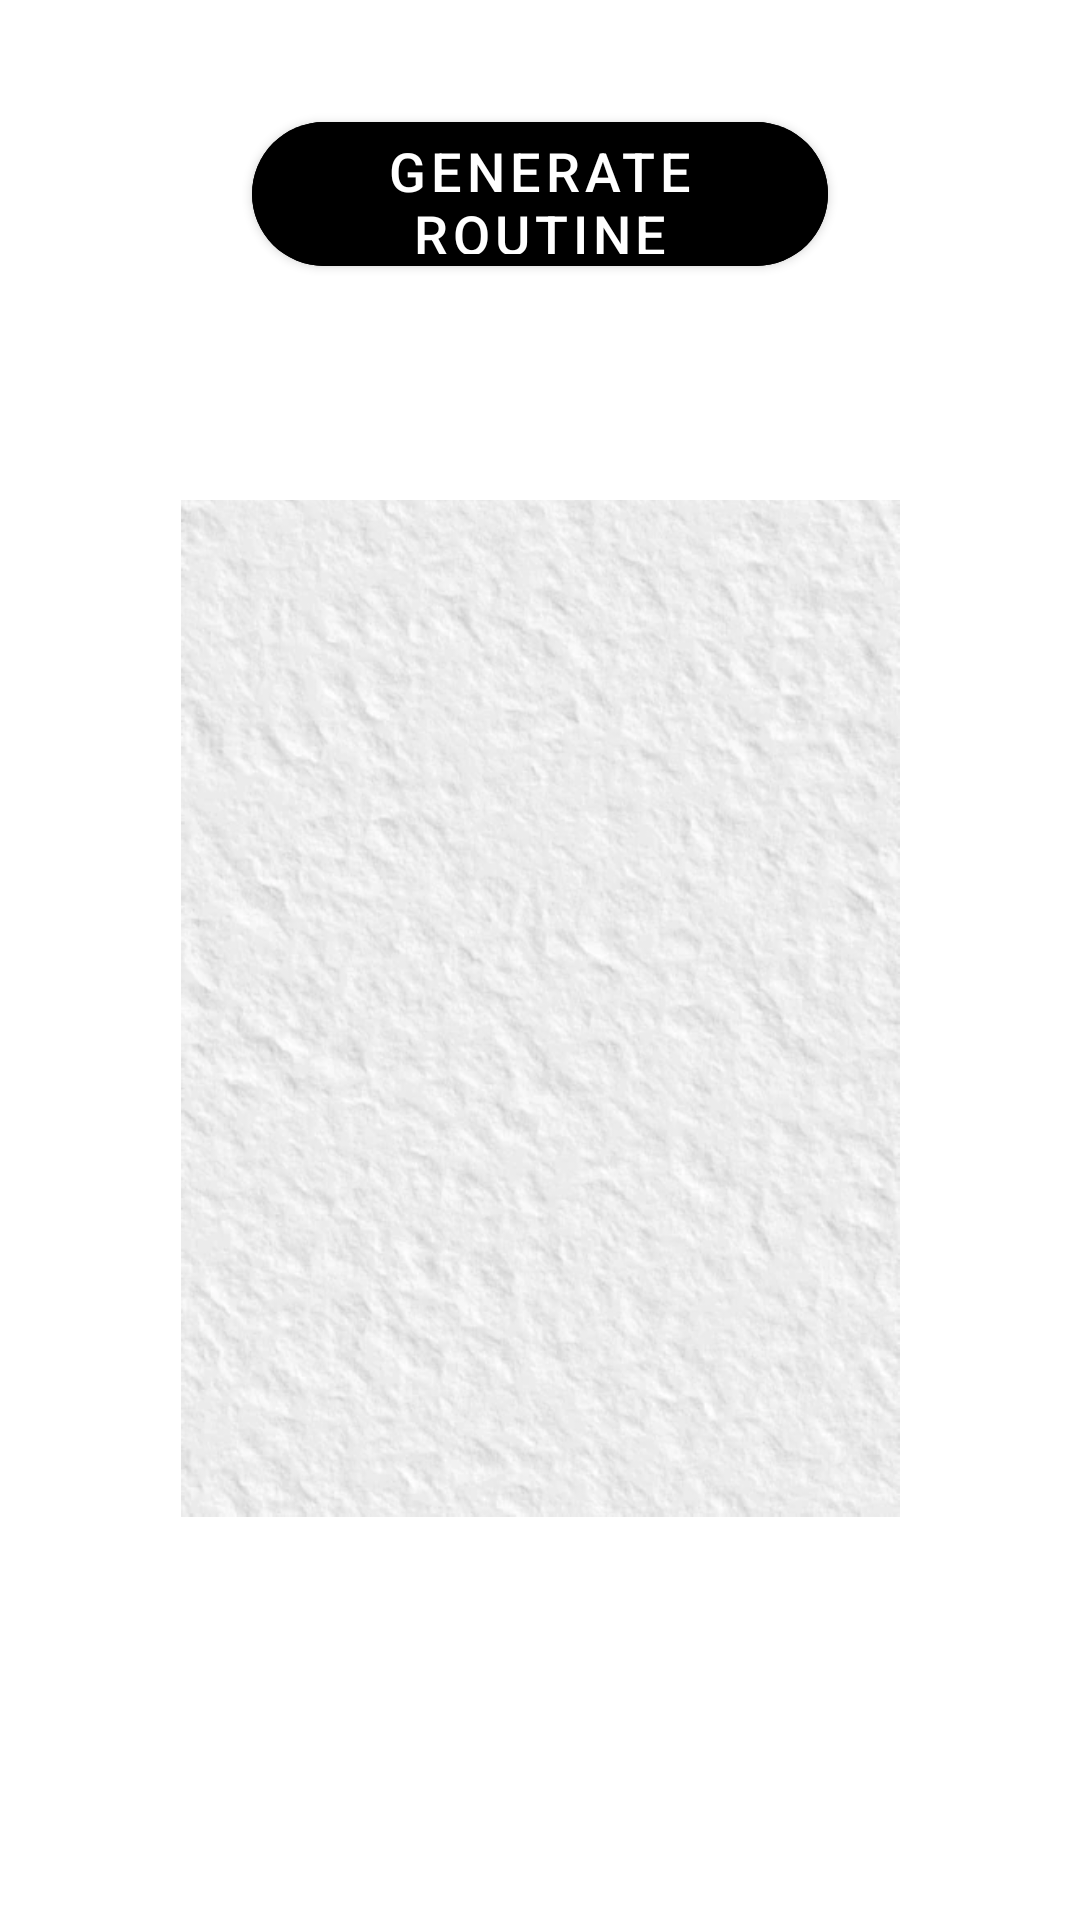

Write the Android layout XML for this screen, with the resource values it uses.
<!-- AndroidManifest.xml: application theme Theme.GymX -->
<!-- res/layout/activity_routine_bar_arms.xml -->
<?xml version="1.0" encoding="utf-8"?>
<androidx.constraintlayout.widget.ConstraintLayout xmlns:android="http://schemas.android.com/apk/res/android"
    xmlns:app="http://schemas.android.com/apk/res-auto"
    xmlns:tools="http://schemas.android.com/tools"
    android:layout_width="match_parent"
    android:layout_height="match_parent"
    tools:context=".RoutineBarArmsActivity">

    <ImageView
        android:id="@+id/background_imageView"
        android:layout_width="fill_parent"
        android:layout_height="fill_parent"
        android:scaleType="centerCrop"
        app:layout_constraintBottom_toBottomOf="parent"
        app:layout_constraintEnd_toEndOf="parent"
        app:layout_constraintHorizontal_bias="0.0"
        app:layout_constraintStart_toStartOf="parent"
        app:layout_constraintTop_toTopOf="parent"
        app:layout_constraintVertical_bias="1.0"
        app:srcCompat="@drawable/machines_background" />

    <ImageView
        android:id="@+id/logo_imageView"
        android:layout_width="339dp"
        android:layout_height="610dp"
        android:layout_marginTop="32dp"
        android:rotation="90"
        app:layout_constraintBottom_toBottomOf="@+id/background_imageView"
        app:layout_constraintEnd_toEndOf="@+id/background_imageView"
        app:layout_constraintStart_toStartOf="parent"
        app:layout_constraintTop_toTopOf="@+id/background_imageView"
        app:srcCompat="@drawable/paper" />

    <com.google.android.material.button.MaterialButton
        android:id="@+id/gen_routine_bar_arms_button"
        android:layout_width="0dp"
        android:layout_height="60dp"
        android:layout_marginStart="84dp"
        android:layout_marginEnd="84dp"
        android:layout_marginBottom="-64dp"

        android:backgroundTint="@color/black"
        android:text="Generate routine"
        android:textColor="@color/white"
        android:textSize="18sp"
        app:cornerRadius="25dp"
        app:layout_constraintBottom_toTopOf="@+id/logo_imageView"
        app:layout_constraintEnd_toEndOf="parent"
        app:layout_constraintStart_toStartOf="parent" />

    <TextView
        android:id="@+id/routine_bar_arms"
        android:layout_width="238dp"
        android:layout_height="340dp"
        android:textColor="@color/black"
        android:textSize="24sp"
        app:layout_constraintBottom_toBottomOf="@+id/logo_imageView"
        app:layout_constraintEnd_toEndOf="@+id/logo_imageView"
        app:layout_constraintStart_toStartOf="@+id/logo_imageView"
        app:layout_constraintTop_toTopOf="@+id/logo_imageView" />

</androidx.constraintlayout.widget.ConstraintLayout>
<!-- resources referenced by this layout -->
<resources>
  <!-- drawable paper: png bitmap (drawable, 39912 bytes) -->
  <style name="Theme.GymX" parent="Theme.MaterialComponents.DayNight.DarkActionBar">
          
          <item name="colorPrimary">@color/purple_500</item>
          <item name="colorPrimaryVariant">@color/purple_700</item>
          <item name="colorOnPrimary">@color/white</item>
          
          <item name="colorSecondary">@color/teal_200</item>
          <item name="colorSecondaryVariant">@color/teal_700</item>
          <item name="colorOnSecondary">@color/black</item>
          
          <item name="android:statusBarColor" tools:targetApi="l">?attr/colorPrimaryVariant</item>
          
      </style>
  <!-- not gathered from this repository: default colours our renderer supplied (Android Studio template values) -->
  <color name="purple_500">#FF6200EE</color>
  <color name="purple_700">#FF3700B3</color>
  <color name="teal_200">#FF03DAC5</color>
  <color name="teal_700">#FF018786</color>
  <color name="black">#FF000000</color>
  <color name="white">#FFFFFFFF</color>
</resources>
